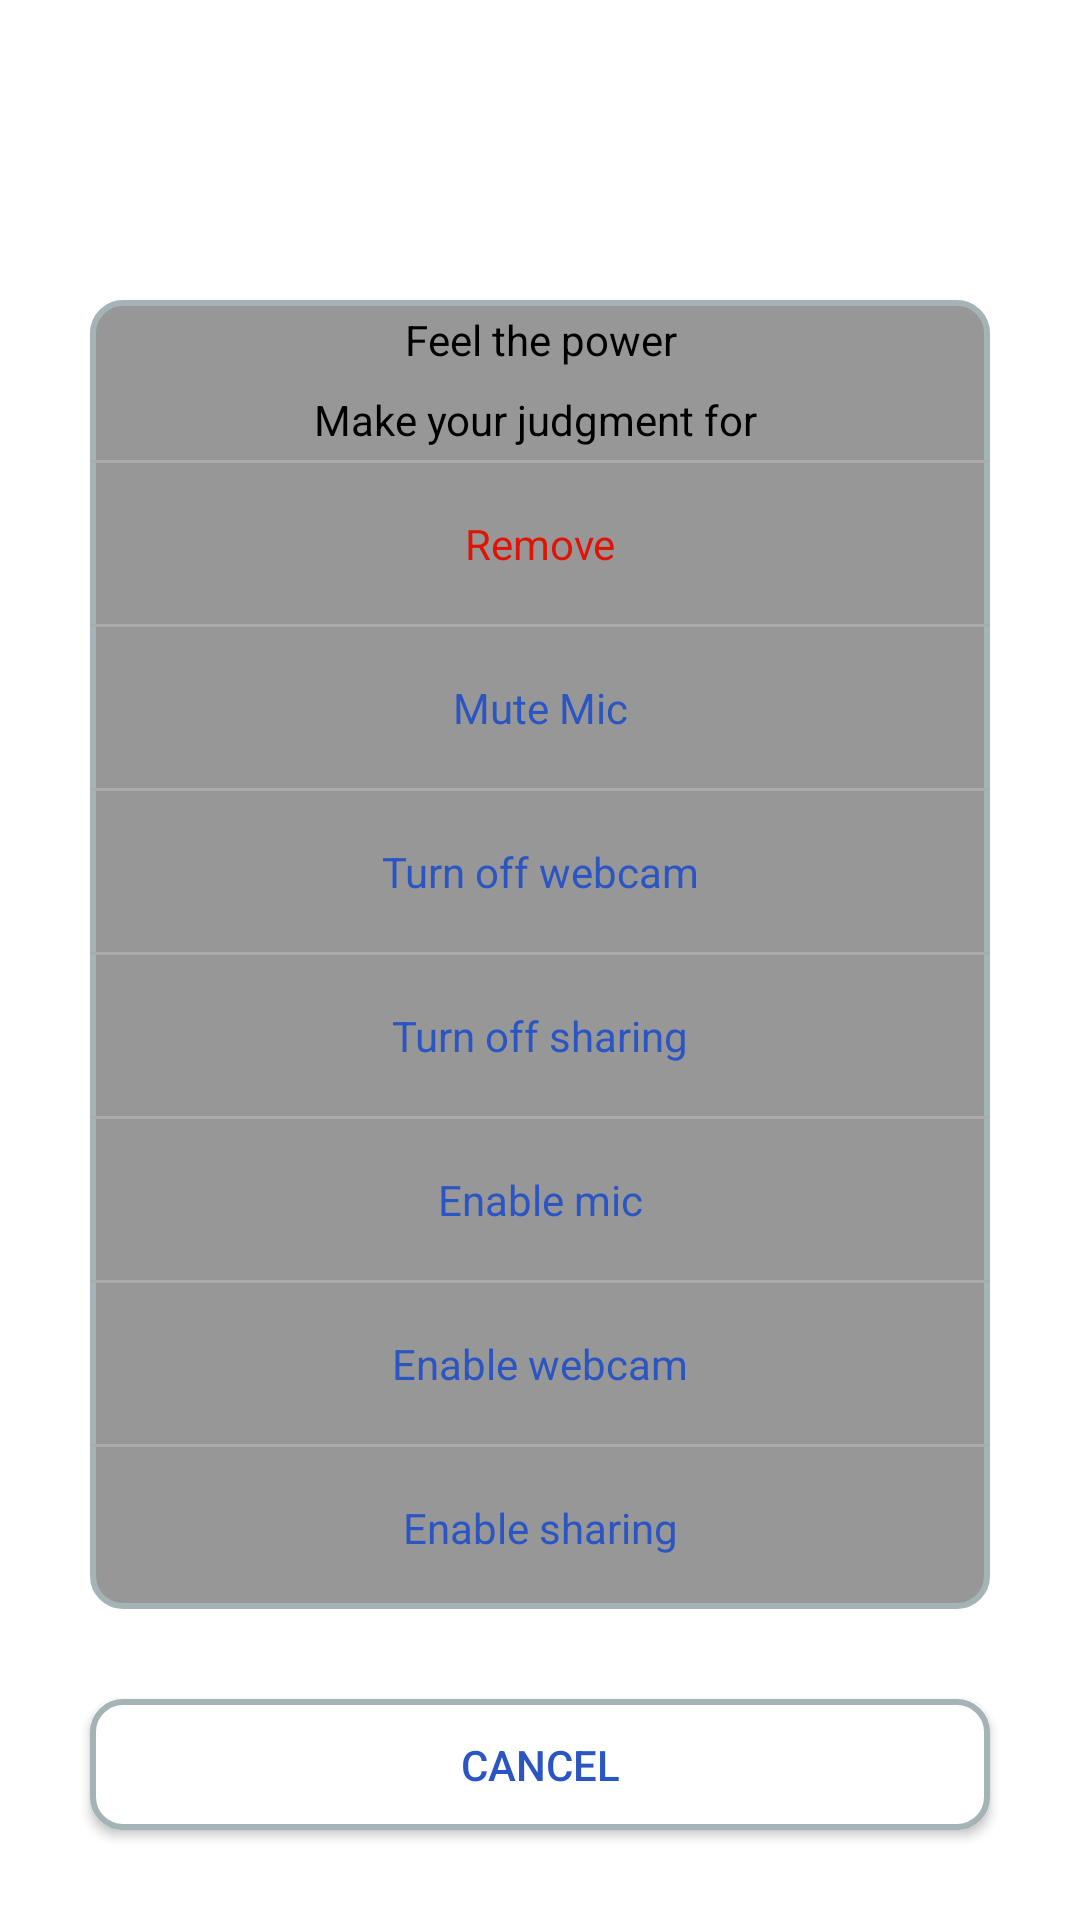

Write the Android layout XML for this screen, with the resource values it uses.
<!-- AndroidManifest.xml: application theme Theme.SdkDemo -->
<!-- res/layout/moder_options.xml -->
<?xml version="1.0" encoding="utf-8"?>
<LinearLayout xmlns:android="http://schemas.android.com/apk/res/android"
    xmlns:app="http://schemas.android.com/apk/res-auto"
    android:layout_width="match_parent"
    android:layout_height="match_parent"
    android:background="@color/transparent"
    android:orientation="vertical">

    <LinearLayout
        android:layout_width="match_parent"
        android:layout_height="0dp"
        android:layout_marginHorizontal="30dp"
        android:layout_marginTop="100dp"
        android:layout_weight="10"
        android:background="@drawable/rounded_layout_bg"
        android:orientation="vertical">


        <TextView
            android:layout_width="match_parent"
            android:layout_height="0dp"
            android:layout_weight=" 1"
            android:gravity="center"
            android:text="Feel the power"
            android:textColor="@color/black" />

        <LinearLayout
            android:layout_width="match_parent"
            android:layout_height="0dp"
            android:layout_weight=" 1"
            android:gravity="center"
            android:orientation="horizontal">

            <TextView
                android:layout_width="wrap_content"
                android:layout_height="wrap_content"
                android:gravity="center"
                android:text="Make your judgment for "
                android:textColor="@color/black" />

            <TextView
                android:id="@+id/peer_name"
                android:layout_width="wrap_content"
                android:layout_height="wrap_content"
                android:gravity="center"
                android:textColor="@color/black" />
        </LinearLayout>

        <View
            android:layout_width="match_parent"
            android:layout_height="1dp"
            android:background="@android:color/darker_gray" />

        <TextView
            android:id="@+id/peer_remove"
            android:layout_width="match_parent"
            android:layout_height="0dp"
            android:layout_weight="2"
            android:gravity="center"
            android:text="Remove"
            android:textColor="@color/red" />

        <View
            android:layout_width="match_parent"
            android:layout_height="1dp"
            android:background="@android:color/darker_gray" />

        <TextView
            android:id="@+id/peer_mute_mic"
            android:layout_width="match_parent"
            android:layout_height="0dp"
            android:layout_weight="2"
            android:gravity="center"
            android:text="Mute Mic"
            android:textColor="@color/blue" />

        <View
            android:layout_width="match_parent"
            android:layout_height="1dp"
            android:background="@android:color/darker_gray" />

        <TextView
            android:id="@+id/peer_turn_off_webcam"
            android:layout_width="match_parent"
            android:layout_height="0dp"
            android:layout_weight="2"
            android:gravity="center"
            android:text="Turn off webcam"
            android:textColor="@color/blue" />

        <View
            android:layout_width="match_parent"
            android:layout_height="1dp"
            android:background="@android:color/darker_gray" />

        <TextView
            android:id="@+id/peer_turn_off_sharing"
            android:layout_width="match_parent"
            android:layout_height="0dp"
            android:layout_weight="2"
            android:gravity="center"
            android:text="Turn off sharing"
            android:textColor="@color/blue" />

        <View
            android:layout_width="match_parent"
            android:layout_height="1dp"
            android:background="@android:color/darker_gray" />

        <TextView
            android:id="@+id/peer_enable_mic"
            android:layout_width="match_parent"
            android:layout_height="0dp"
            android:layout_weight="2"
            android:gravity="center"
            android:text="Enable mic"
            android:textColor="@color/blue" />

        <View
            android:layout_width="match_parent"
            android:layout_height="1dp"
            android:background="@android:color/darker_gray" />

        <TextView
            android:id="@+id/peer_enable_webcam"
            android:layout_width="match_parent"
            android:layout_height="0dp"
            android:layout_weight="2"
            android:gravity="center"
            android:text="Enable webcam"
            android:textColor="@color/blue" />

        <View
            android:layout_width="match_parent"
            android:layout_height="1dp"
            android:background="@android:color/darker_gray" />

        <TextView
            android:id="@+id/peer_enable_sharing"
            android:layout_width="match_parent"
            android:layout_height="0dp"
            android:layout_weight="2"
            android:gravity="center"
            android:text="Enable sharing"
            android:textColor="@color/blue" />
    </LinearLayout>

    <androidx.appcompat.widget.AppCompatButton
        android:id="@+id/btn_cancel"
        android:layout_width="match_parent"
        android:layout_height="0dp"
        android:layout_margin="30dp"
        android:layout_weight="1"
        android:background="@drawable/btn_cancel_rounden_bg"
        android:gravity="center"
        android:text="Cancel"
        android:textColor="@color/blue" />

</LinearLayout>
<!-- resources referenced by this layout -->
<resources>
  <color name="black">#FF000000</color>
  <color name="blue">#2A55C2</color>
  <color name="red">#E01405</color>
  <color name="transparent">#00000000</color>
  <!-- drawable btn_cancel_rounden_bg (drawable) -->
  <?xml version="1.0" encoding="UTF-8"?>
  <shape xmlns:android="http://schemas.android.com/apk/res/android">
      <solid android:color="#FFFFFF" />
      <stroke
          android:width="2dp"
          android:color="#A4B3B6" />
      <corners android:radius="10dp" />
      <padding
          android:bottom="0dp"
          android:left="0dp"
          android:right="0dp"
          android:top="0dp" />
  </shape>
  <!-- drawable rounded_layout_bg (drawable) -->
  <?xml version="1.0" encoding="UTF-8"?>
  <shape xmlns:android="http://schemas.android.com/apk/res/android">
      <solid android:color="#979797" />
      <stroke
          android:width="2dp"
          android:color="#A4B3B6" />
      <corners android:radius="10dp" />
      <padding
          android:bottom="0dp"
          android:left="0dp"
          android:right="0dp"
          android:top="0dp" />
  </shape>
  <style name="Theme.SdkDemo" parent="Theme.MaterialComponents.DayNight.DarkActionBar">
          
          <item name="colorPrimary">@color/purple_500</item>
          <item name="colorPrimaryVariant">@color/purple_700</item>
          <item name="colorOnPrimary">@color/white</item>
          
          <item name="colorSecondary">@color/teal_200</item>
          <item name="colorSecondaryVariant">@color/teal_700</item>
          <item name="colorOnSecondary">@color/black</item>
          
          <item name="android:statusBarColor" tools:targetApi="l">?attr/colorPrimaryVariant</item>
          
      </style>
  <color name="purple_500">#FF6200EE</color>
  <color name="purple_700">#FF3700B3</color>
  <color name="white">#FFFFFFFF</color>
  <color name="teal_200">#FF03DAC5</color>
  <color name="teal_700">#FF018786</color>
</resources>
